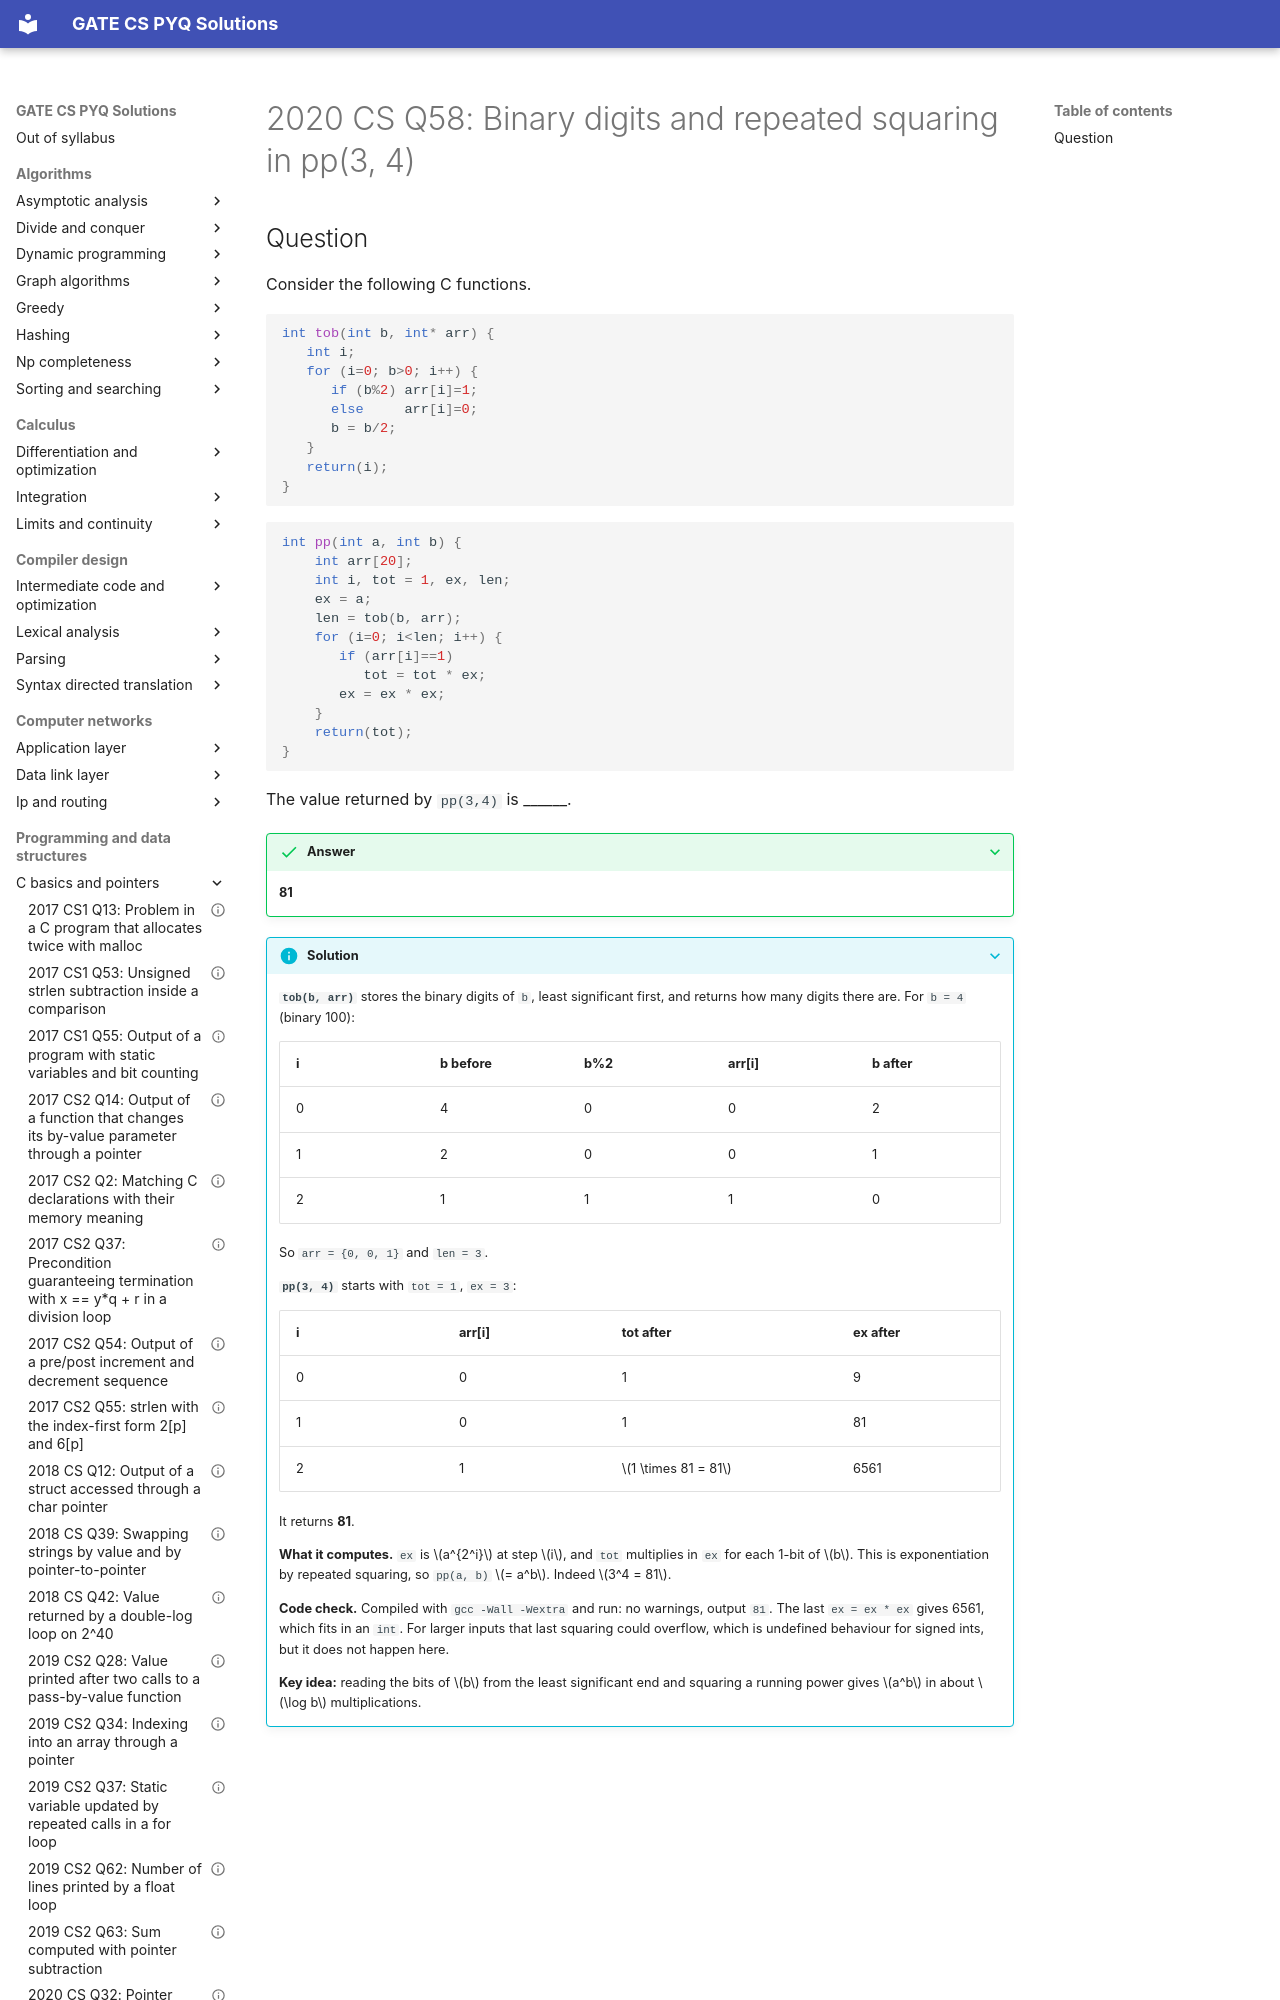

repository: saheenusman/GATE-PYQs · page: programming-and-data-structures/c-basics-and-pointers/2020-set1-q58/index.html · generator: mkdocs

---
title: "2020 CS Q58: Binary digits and repeated squaring in pp(3, 4)"
year: 2020
set: 1
paper: CS
q_no: 58
subject: programming-and-data-structures
topic: c-basics-and-pointers
also: []
marks: 2
type: NAT
official_answer: "81"
status: verified
---

# 2020 CS Q58: Binary digits and repeated squaring in pp(3, 4)
